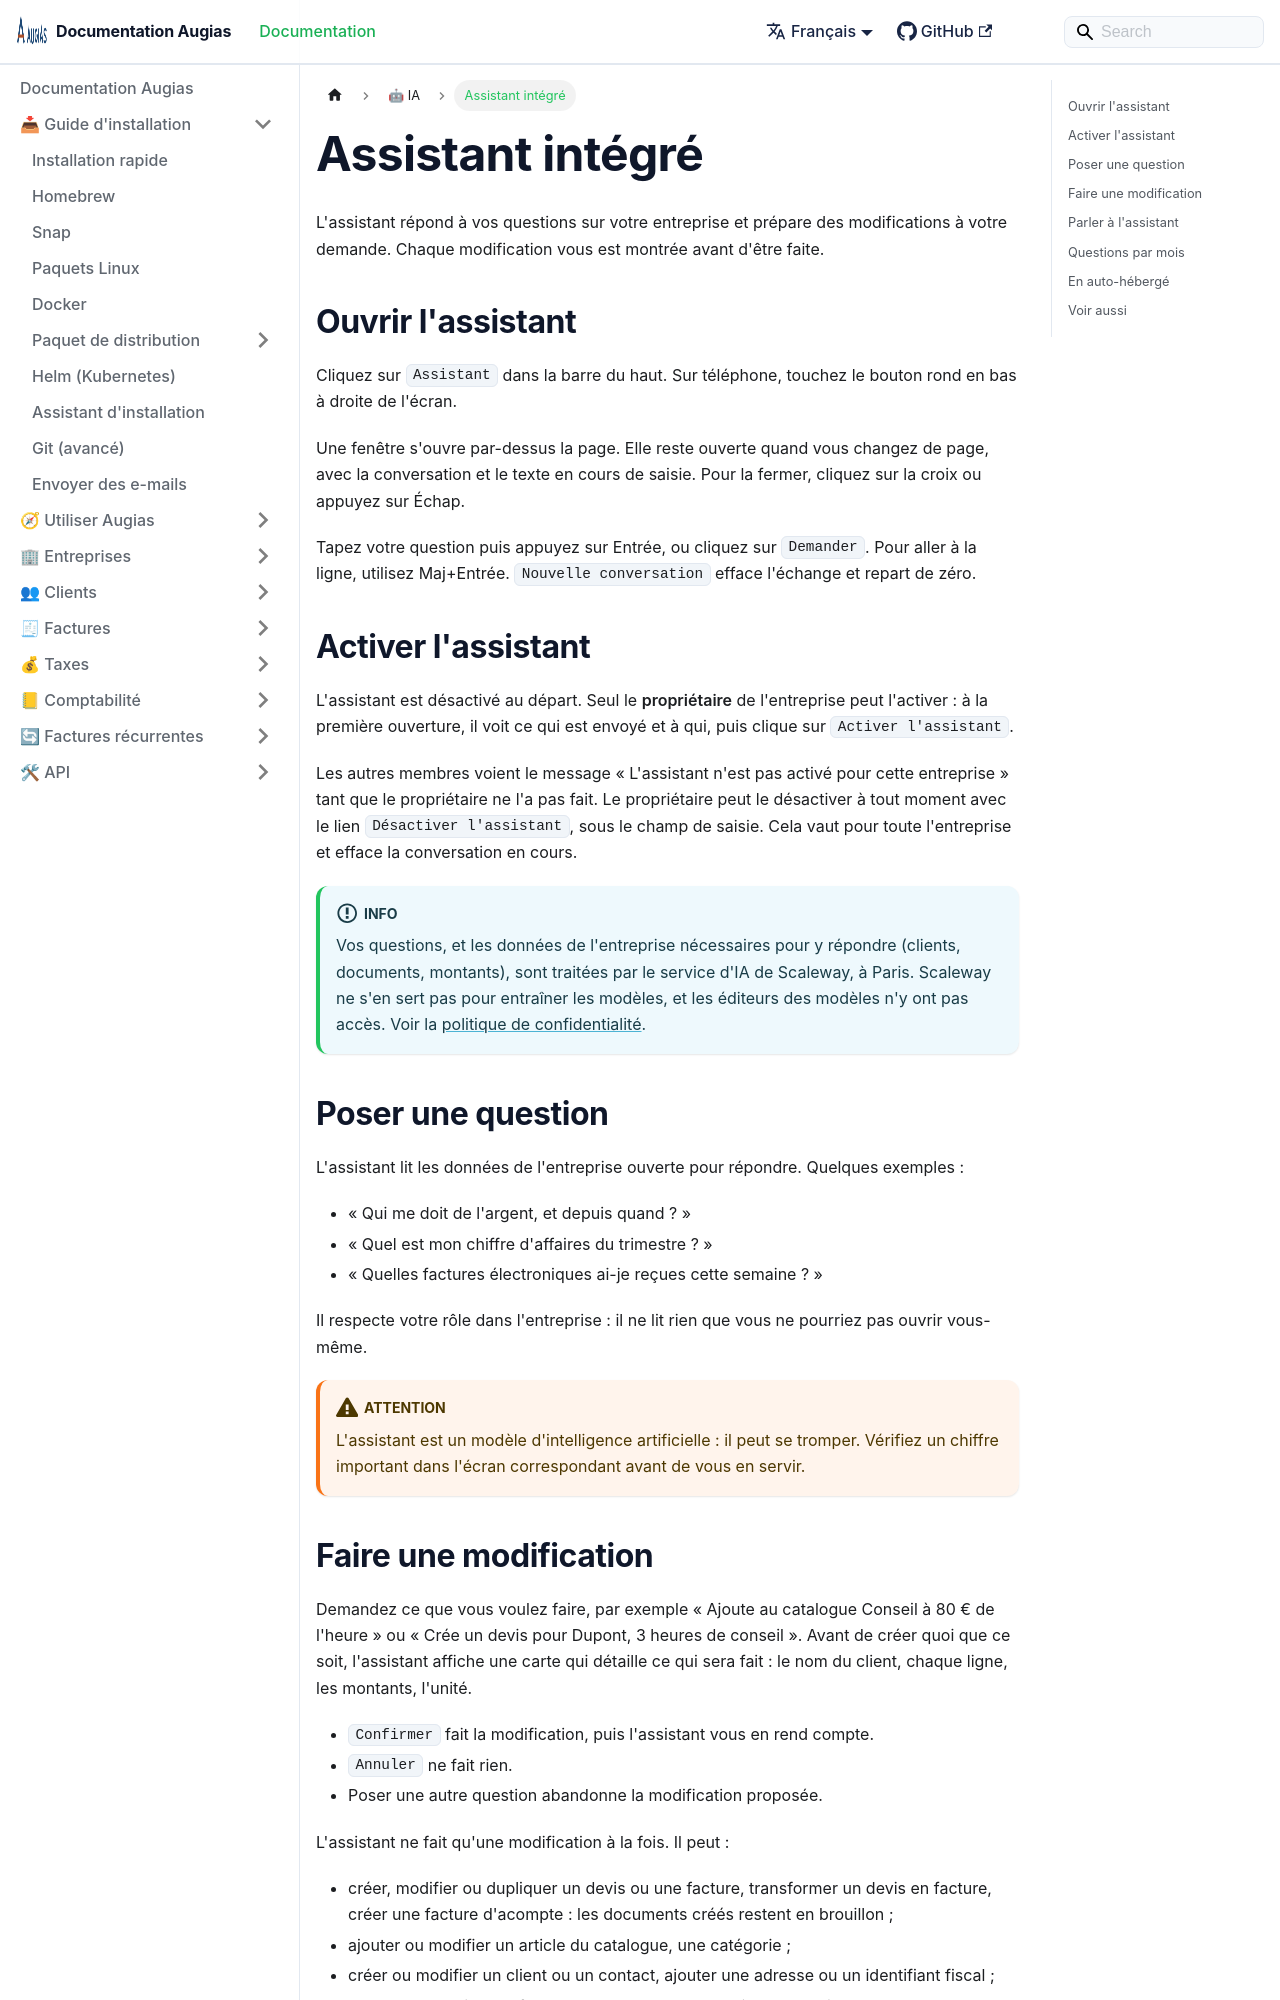

repository: herc-si/Augias · page: docs/ai/assistant/index.html · generator: docusaurus

---
title: Assistant intégré
description: Poser des questions sur votre activité, à l'écrit ou à la voix, et faire préparer devis, factures et fiches par l'assistant d'Augias.
sidebar_position: 1
---

# Assistant intégré

L'assistant répond à vos questions sur votre entreprise et prépare des modifications à votre demande. Chaque modification vous est montrée avant d'être faite.

## Ouvrir l'assistant

Cliquez sur `Assistant` dans la barre du haut. Sur téléphone, touchez le bouton rond en bas à droite de l'écran.

Une fenêtre s'ouvre par-dessus la page. Elle reste ouverte quand vous changez de page, avec la conversation et le texte en cours de saisie. Pour la fermer, cliquez sur la croix ou appuyez sur Échap.

Tapez votre question puis appuyez sur Entrée, ou cliquez sur `Demander`. Pour aller à la ligne, utilisez Maj+Entrée. `Nouvelle conversation` efface l'échange et repart de zéro.

## Activer l'assistant

L'assistant est désactivé au départ. Seul le **propriétaire** de l'entreprise peut l'activer : à la première ouverture, il voit ce qui est envoyé et à qui, puis clique sur `Activer l'assistant`.

Les autres membres voient le message « L'assistant n'est pas activé pour cette entreprise » tant que le propriétaire ne l'a pas fait. Le propriétaire peut le désactiver à tout moment avec le lien `Désactiver l'assistant`, sous le champ de saisie. Cela vaut pour toute l'entreprise et efface la conversation en cours.

:::info
Vos questions, et les données de l'entreprise nécessaires pour y répondre (clients, documents, montants), sont traitées par le service d'IA de Scaleway, à Paris. Scaleway ne s'en sert pas pour entraîner les modèles, et les éditeurs des modèles n'y ont pas accès. Voir la [politique de confidentialité](/legal/politique-de-confidentialite).
:::

## Poser une question

L'assistant lit les données de l'entreprise ouverte pour répondre. Quelques exemples :

- « Qui me doit de l'argent, et depuis quand ? »
- « Quel est mon chiffre d'affaires du trimestre ? »
- « Quelles factures électroniques ai-je reçues cette semaine ? »

Il respecte votre rôle dans l'entreprise : il ne lit rien que vous ne pourriez pas ouvrir vous-même.

:::warning
L'assistant est un modèle d'intelligence artificielle : il peut se tromper. Vérifiez un chiffre important dans l'écran correspondant avant de vous en servir.
:::
